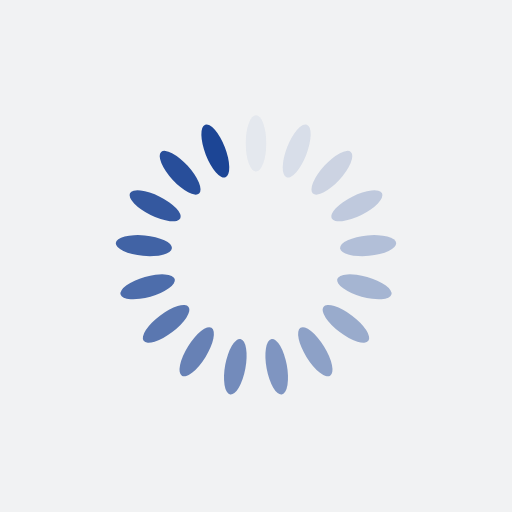
t = 0.00 s
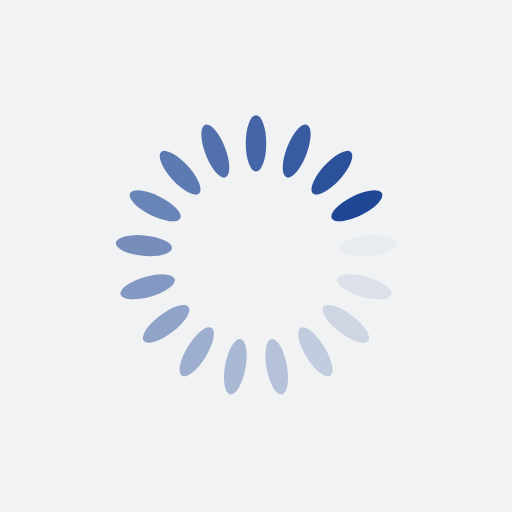
t = 0.35 s
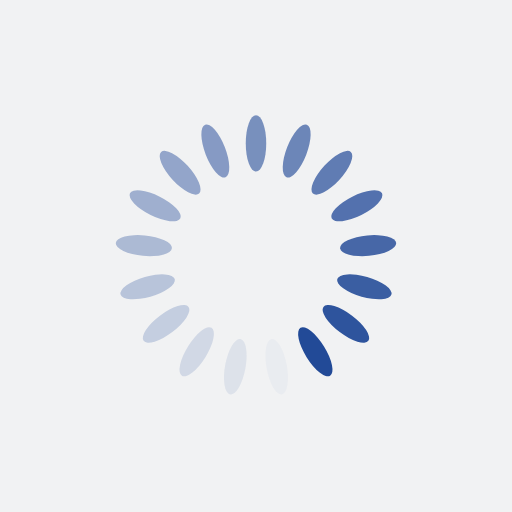
t = 0.70 s
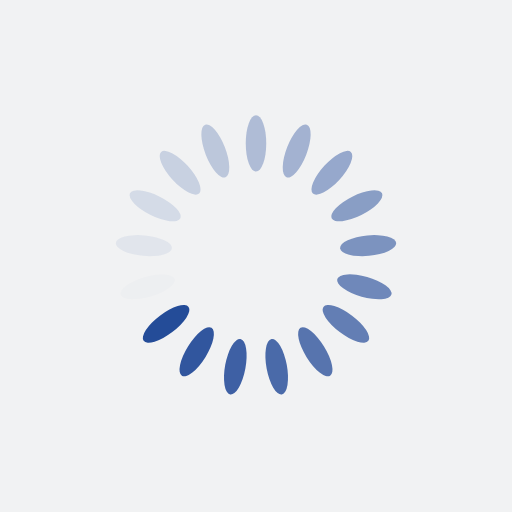
t = 1.06 s

The animated SVG that drew these frames (rendered in a browser with its animation timeline set to each time). Animation: 17 SMIL elements (animate=17); one cycle of 1.41 s, repeats indefinitely.

<?xml version="1.0" encoding="utf-8"?>
<svg xmlns="http://www.w3.org/2000/svg" xmlns:xlink="http://www.w3.org/1999/xlink" style="margin: auto; background: rgb(241, 242, 243); display: block; shape-rendering: auto;" width="374px" height="374px" viewBox="0 0 100 100" preserveAspectRatio="xMidYMid">
<g transform="rotate(0 50 50)">
  <rect x="48" y="22.5" rx="2" ry="5.5" width="4" height="11" fill="#1c4595">
    <animate attributeName="opacity" values="1;0" keyTimes="0;1" dur="1.408450704225352s" begin="-1.3256006628003312s" repeatCount="indefinite"></animate>
  </rect>
</g><g transform="rotate(21.176470588235293 50 50)">
  <rect x="48" y="22.5" rx="2" ry="5.5" width="4" height="11" fill="#1c4595">
    <animate attributeName="opacity" values="1;0" keyTimes="0;1" dur="1.408450704225352s" begin="-1.2427506213753106s" repeatCount="indefinite"></animate>
  </rect>
</g><g transform="rotate(42.35294117647059 50 50)">
  <rect x="48" y="22.5" rx="2" ry="5.5" width="4" height="11" fill="#1c4595">
    <animate attributeName="opacity" values="1;0" keyTimes="0;1" dur="1.408450704225352s" begin="-1.1599005799502897s" repeatCount="indefinite"></animate>
  </rect>
</g><g transform="rotate(63.529411764705884 50 50)">
  <rect x="48" y="22.5" rx="2" ry="5.5" width="4" height="11" fill="#1c4595">
    <animate attributeName="opacity" values="1;0" keyTimes="0;1" dur="1.408450704225352s" begin="-1.077050538525269s" repeatCount="indefinite"></animate>
  </rect>
</g><g transform="rotate(84.70588235294117 50 50)">
  <rect x="48" y="22.5" rx="2" ry="5.5" width="4" height="11" fill="#1c4595">
    <animate attributeName="opacity" values="1;0" keyTimes="0;1" dur="1.408450704225352s" begin="-0.9942004971002484s" repeatCount="indefinite"></animate>
  </rect>
</g><g transform="rotate(105.88235294117646 50 50)">
  <rect x="48" y="22.5" rx="2" ry="5.5" width="4" height="11" fill="#1c4595">
    <animate attributeName="opacity" values="1;0" keyTimes="0;1" dur="1.408450704225352s" begin="-0.9113504556752277s" repeatCount="indefinite"></animate>
  </rect>
</g><g transform="rotate(127.05882352941177 50 50)">
  <rect x="48" y="22.5" rx="2" ry="5.5" width="4" height="11" fill="#1c4595">
    <animate attributeName="opacity" values="1;0" keyTimes="0;1" dur="1.408450704225352s" begin="-0.8285004142502069s" repeatCount="indefinite"></animate>
  </rect>
</g><g transform="rotate(148.23529411764707 50 50)">
  <rect x="48" y="22.5" rx="2" ry="5.5" width="4" height="11" fill="#1c4595">
    <animate attributeName="opacity" values="1;0" keyTimes="0;1" dur="1.408450704225352s" begin="-0.7456503728251863s" repeatCount="indefinite"></animate>
  </rect>
</g><g transform="rotate(169.41176470588235 50 50)">
  <rect x="48" y="22.5" rx="2" ry="5.5" width="4" height="11" fill="#1c4595">
    <animate attributeName="opacity" values="1;0" keyTimes="0;1" dur="1.408450704225352s" begin="-0.6628003314001656s" repeatCount="indefinite"></animate>
  </rect>
</g><g transform="rotate(190.58823529411765 50 50)">
  <rect x="48" y="22.5" rx="2" ry="5.5" width="4" height="11" fill="#1c4595">
    <animate attributeName="opacity" values="1;0" keyTimes="0;1" dur="1.408450704225352s" begin="-0.5799502899751449s" repeatCount="indefinite"></animate>
  </rect>
</g><g transform="rotate(211.76470588235293 50 50)">
  <rect x="48" y="22.5" rx="2" ry="5.5" width="4" height="11" fill="#1c4595">
    <animate attributeName="opacity" values="1;0" keyTimes="0;1" dur="1.408450704225352s" begin="-0.4971002485501242s" repeatCount="indefinite"></animate>
  </rect>
</g><g transform="rotate(232.94117647058823 50 50)">
  <rect x="48" y="22.5" rx="2" ry="5.5" width="4" height="11" fill="#1c4595">
    <animate attributeName="opacity" values="1;0" keyTimes="0;1" dur="1.408450704225352s" begin="-0.41425020712510346s" repeatCount="indefinite"></animate>
  </rect>
</g><g transform="rotate(254.11764705882354 50 50)">
  <rect x="48" y="22.5" rx="2" ry="5.5" width="4" height="11" fill="#1c4595">
    <animate attributeName="opacity" values="1;0" keyTimes="0;1" dur="1.408450704225352s" begin="-0.3314001657000828s" repeatCount="indefinite"></animate>
  </rect>
</g><g transform="rotate(275.29411764705884 50 50)">
  <rect x="48" y="22.5" rx="2" ry="5.5" width="4" height="11" fill="#1c4595">
    <animate attributeName="opacity" values="1;0" keyTimes="0;1" dur="1.408450704225352s" begin="-0.2485501242750621s" repeatCount="indefinite"></animate>
  </rect>
</g><g transform="rotate(296.47058823529414 50 50)">
  <rect x="48" y="22.5" rx="2" ry="5.5" width="4" height="11" fill="#1c4595">
    <animate attributeName="opacity" values="1;0" keyTimes="0;1" dur="1.408450704225352s" begin="-0.1657000828500414s" repeatCount="indefinite"></animate>
  </rect>
</g><g transform="rotate(317.6470588235294 50 50)">
  <rect x="48" y="22.5" rx="2" ry="5.5" width="4" height="11" fill="#1c4595">
    <animate attributeName="opacity" values="1;0" keyTimes="0;1" dur="1.408450704225352s" begin="-0.0828500414250207s" repeatCount="indefinite"></animate>
  </rect>
</g><g transform="rotate(338.8235294117647 50 50)">
  <rect x="48" y="22.5" rx="2" ry="5.5" width="4" height="11" fill="#1c4595">
    <animate attributeName="opacity" values="1;0" keyTimes="0;1" dur="1.408450704225352s" begin="0s" repeatCount="indefinite"></animate>
  </rect>
</g>
<!-- [ldio] generated by https://loading.io/ --></svg>
